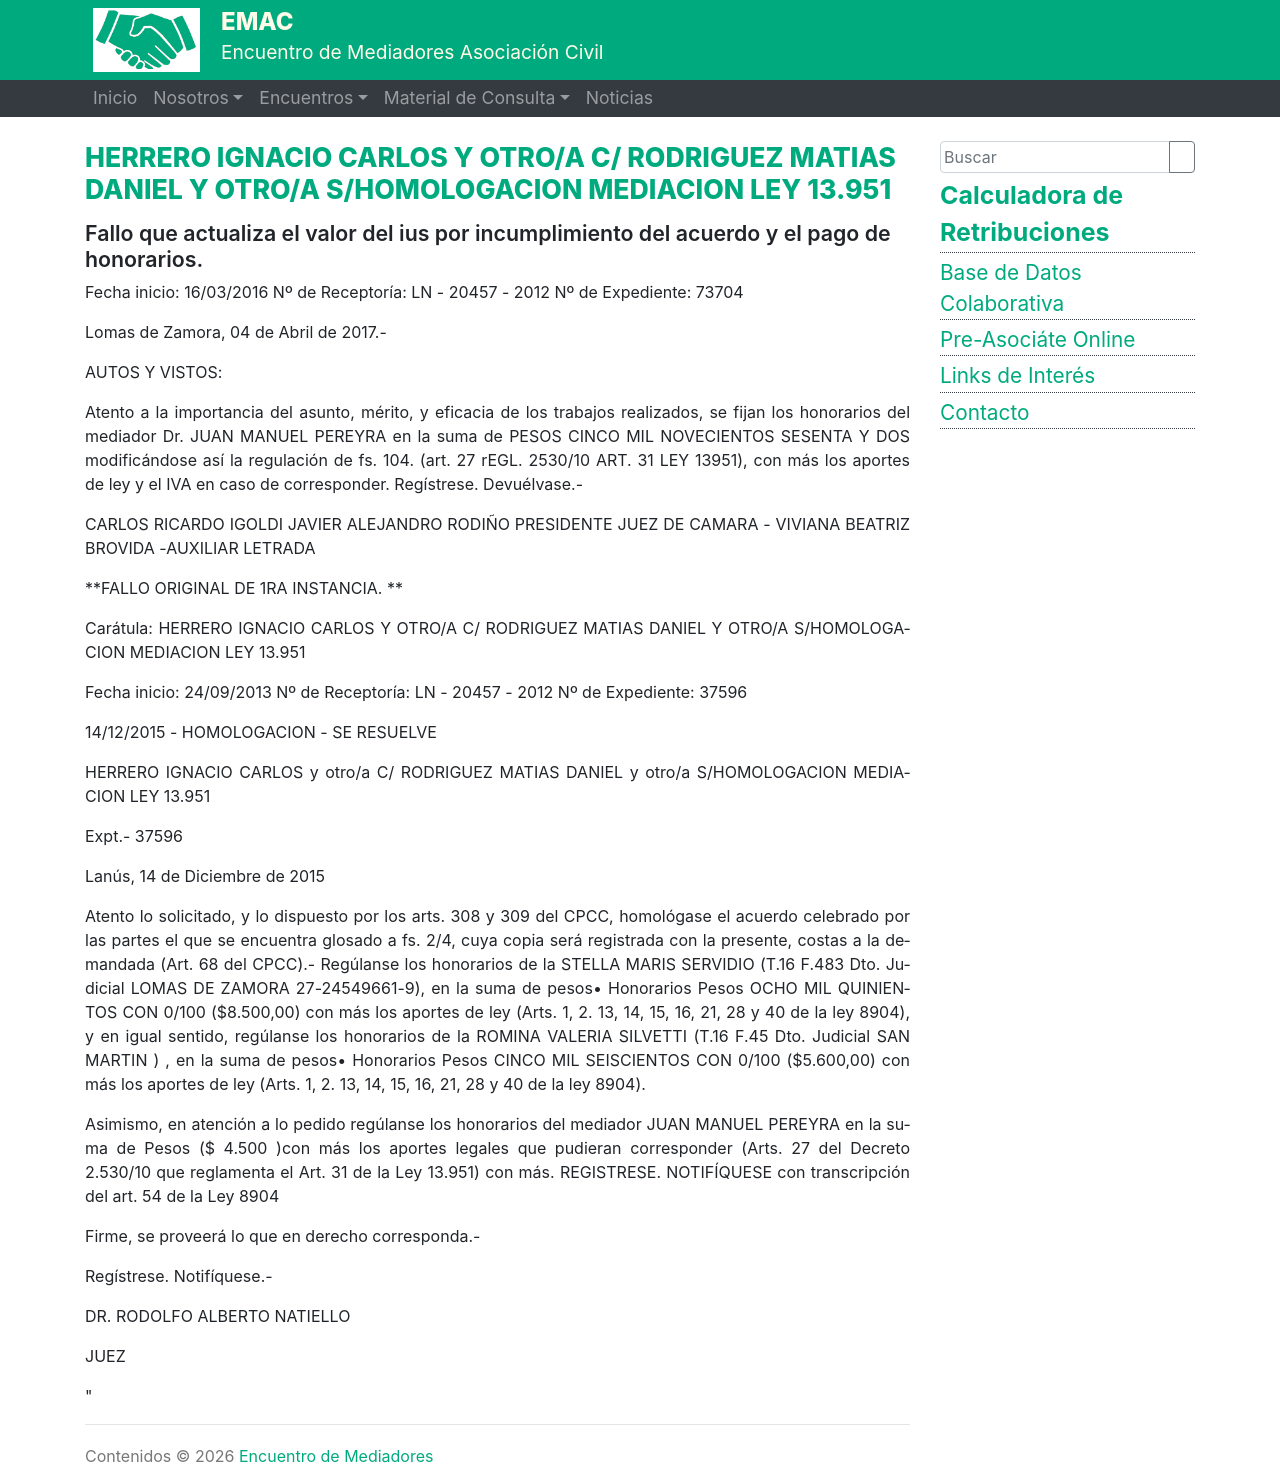

repository: ralsina/sitio-mediadores · page: fallos/herrero-ignacio-carlos-y-otro-a-c-rodriguez-matias-daniel-y-otro-a-s-homologacion-mediacion-ley-13-951/index.html · generator: sphinx

---
title: >-
  HERRERO IGNACIO CARLOS Y OTRO/A C/ RODRIGUEZ MATIAS DANIEL Y OTRO/A
  S/HOMOLOGACION MEDIACION LEY 13.951
---
## Fallo que actualiza el valor del ius por incumplimiento del acuerdo y el pago de honorarios. 

Fecha inicio:  16/03/2016	Nº de Receptoría:  LN - 20457 - 2012	Nº de Expediente:  73704

 Lomas de Zamora, 04 de Abril de 2017.-

 AUTOS Y VISTOS:

Atento a la importancia del asunto, mérito, y eficacia de los trabajos realizados, se fijan los honorarios del mediador Dr. JUAN MANUEL PEREYRA en la suma de PESOS CINCO MIL NOVECIENTOS SESENTA Y DOS modificándose así la regulación de fs. 104. (art. 27 rEGL. 2530/10 ART. 31 LEY 13951), con más los aportes de ley y el IVA en caso de corresponder. Regístrese. Devuélvase.- 

CARLOS RICARDO IGOLDI JAVIER ALEJANDRO RODIÑO PRESIDENTE JUEZ DE CAMARA - VIVIANA BEATRIZ BROVIDA -AUXILIAR LETRADA  		



**FALLO ORIGINAL DE 1RA INSTANCIA. **

Carátula:  HERRERO IGNACIO CARLOS Y OTRO/A C/ RODRIGUEZ MATIAS DANIEL Y OTRO/A S/HOMOLOGACION MEDIACION LEY 13.951

Fecha inicio:  24/09/2013	Nº de Receptoría:  LN - 20457 - 2012	Nº de Expediente:  37596

14/12/2015 - HOMOLOGACION - SE RESUELVE

HERRERO IGNACIO CARLOS y otro/a C/ RODRIGUEZ MATIAS DANIEL y otro/a S/HOMOLOGACION MEDIACION LEY 13.951

 Expt.- 37596

Lanús, 14 de Diciembre de 2015

 Atento lo solicitado, y lo dispuesto por los arts. 308 y 309 del CPCC, homológase el acuerdo celebrado por las partes el que se encuentra glosado a fs. 2/4, cuya copia será registrada con la presente, costas a la demandada (Art. 68 del CPCC).- Regúlanse los honorarios de la STELLA MARIS SERVIDIO (T.16 F.483 Dto. Judicial LOMAS DE ZAMORA 27-24549661-9), en la suma de pesos• Honorarios Pesos OCHO MIL QUINIENTOS CON 0/100 ($8.500,00) con más los aportes de ley (Arts. 1, 2. 13, 14, 15, 16, 21, 28 y 40 de la ley 8904), y en igual sentido, regúlanse los honorarios de la ROMINA VALERIA SILVETTI (T.16 F.45 Dto. Judicial SAN MARTIN ) , en la suma de pesos• Honorarios Pesos CINCO MIL SEISCIENTOS CON 0/100 ($5.600,00) con más los aportes de ley (Arts. 1, 2. 13, 14, 15, 16, 21, 28 y 40 de la ley 8904).

Asimismo, en atención a lo pedido regúlanse los honorarios del mediador JUAN MANUEL PEREYRA en la suma de Pesos ($ 4.500 )con más los aportes legales que pudieran corresponder (Arts. 27 del Decreto 2.530/10 que reglamenta el Art. 31 de la Ley 13.951) con más. REGISTRESE. NOTIFÍQUESE con transcripción del art. 54 de la Ley 8904

Firme, se proveerá lo que en derecho corresponda.-

Regístrese. Notifíquese.-

 

DR. RODOLFO ALBERTO NATIELLO

JUEZ 		









"
